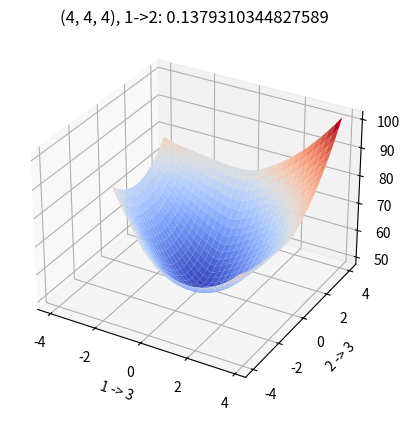

Here is the Python script that generated this plot:
# [redacted]

import numpy as np
import matplotlib.pyplot as plt
import itertools
import time

#%%
parameters = {
    'lambda1': 0.5, # Arrival rate to queue 1
    'lambda2': 0.5, # Arrival rate to queue 2
    'lambda3': 0.5, # Arrival rate to queue 3
    'mu1': 1, # Service rate at queue 1
    'mu2': 1, # Service rate at queue 2
    'mu3': 1, # Service rate at queue 3
    'm1': 1, # Unit transfer cost per customer from queue 1
    'm2': 1, # Unit transfer cost per customer from queue 2
    'm3': 1, # Unit transfer cost per customer from queue 3
    'h1': 1, # Unit holding cost per customer at queue 1
    'h2': 1, # Unit holding cost per customer at queue 2
    'h3': 1, # Unit holding cost per customer at queue 3
    'tau': 10 # Length of time period
    }

#%%

def compute_cost(N,x,I,params):
    # Compute one period cost.
    # Inputs:
        # x = vector of three queue lengths
        # I = action matrix (NxN)
    
    tau = params['tau']
    K = params['K']
    g = 0
    for i in range(N):
        # Transfers in and out are based on adding up positive numbers only.
        transfer_in = I[I[:,i]>0,i].sum() 
        transfer_out = I[i,I[i,:]>0].sum()
        
        index = str(int(i+1))
        lam = params['lambda'+index]
        mu = params['mu'+index]
        h = params['h'+index]
        m = params['m'+index]
        
        # Check condition on emptying time
        tmp = x[i] + transfer_in - transfer_out
        if tmp >= ((mu - lam)*tau):
            g += h * (tmp*tau + 0.5*(lam-mu)*tau**2)
        else:
            g += h/(2*(mu-lam)) * (tmp**2)
        
        # Compute fixed transfer cost
        fixed_cost = 0
        for j in range(N):
            fixed_cost += K[i,j] * (I[i,j] > 0)
            
        g += m*transfer_out + fixed_cost # Add all transfer costs
    
    return g

def check_infeasible_action(N,a,x):
    # Check whether given actions in "a" are infeasible.
    # Construct "action matrix" A (hard-coded for N=3)
    eps = 1e-6 # numerical error tolerance
    
    A = np.zeros((N,N))
    A[0,1] = a[0]
    A[1,0] = -a[0]
    A[0,2] = a[1]
    A[2,0] = -a[1]
    A[1,2] = a[2]
    A[2,1] = -a[2]
    A[0,0] = x[0] - A[0,A[0,:]>0].sum()
    A[1,1] = x[1] - A[1,A[1,:]>0].sum()
    A[2,2] = x[2] - A[2,A[2,:]>0].sum()
    
    if (A[0,0]<-eps) or (A[1,1]<-eps) or (A[2,2]<-eps):
        # Diagonal elements cannot be negative by definition.
        return True, np.nan

    # By design, diagonal elements of A are zero.
    A[0,0] = 0
    A[1,1] = 0
    A[2,2] = 0
    return False, A


# Find optimal action via enumeration
def solve_instance(N,M):
    # Find optimal actions under all possible initial states given N and M.
    # N: Number of queues
    # M: Total customers in the system (assumed fixed)
    
    K = np.ones((N,N)) * 3 
    for i in range(N):
        K[i,i] = 0
    parameters['K'] = K # Fixed cost of transfer
    
    opt_dec = np.empty((M+1,M+1,M+1,N)) # used to store optimal actions
    opt_dec[:] = np.nan # Initialize
        
    state_space = itertools.product(*[range(M+1)]*(N-1)) # All initial states
    for x in state_space:
        if sum(x) > M: 
            # Infeasible state
            opt_dec[x][:] = np.nan
            continue 
        
        x = x + (M - sum(x),) # Augment state to include queue 3
        
        # Generate actions
        actions = []
        actions.append(range(-x[1],x[0]+1,1)) # transfers from queue 1 to 2
        actions.append(range(-x[2],x[0]+1,1)) # transfers from queue 1 to 3
        actions.append(range(-x[2],x[1]+1,1)) # transfers from queue 2 to 3
        # actions.append(np.linspace(-x[1],x[0],50)) # transfers from queue 1 to 2
        # actions.append(np.linspace(-x[2],x[0],50)) # transfers from queue 1 to 3
        # actions.append(np.linspace(-x[2],x[1],50)) # transfers from queue 2 to 3
        
        # Find optimal action
        action_space = itertools.product(*actions)
        best_obj = float('inf')
        best_action = np.array([0]*N)
        for a in action_space: 
            is_infeasible, I = check_infeasible_action(N,a,x) # Check feasibility
            if is_infeasible: continue
            
            obj = compute_cost(N,x,I,parameters) 
            if obj <= best_obj:
                best_obj = obj
                best_action = a # 3-d vector
        
        opt_dec[x] = best_action
        
    return opt_dec


def get_costs(x,n,N=3):
    # Obtains a matrix of costs g
    # Arguments:
        # x: initial state as a 3-D tuple
        # n: number of actions to consider between two queues
    
    # K = np.ones((N,N)) * 3 
    # for i in range(N):
    #     K[i,i] = 0
    K = np.zeros((N,N))
    parameters['K'] = K # Fixed cost of transfer
    
    # Find optimal action
    first_actions = np.linspace(-x[1],x[0],n) # 1->2
    # first_actions = np.linspace(-x[2],x[1],n) # 2->3
    # X = np.zeros((n,n))
    # Y = np.zeros((n,n))
    # Z = np.zeros((n,n))
    X = {}
    Y = {}
    Z = {}
    for i1,a1 in enumerate(first_actions): 
        second_actions = np.linspace(-x[2],x[0]-a1*(a1>0),n) # 1->3
        # second_actions = np.linspace(-x[2],x[1]+a1*(a1<0),n) # 2->3
        # second_actions = np.linspace(-(x[2]+a1*(a1<0)),x[0],n) # 1->3
        x_ = np.zeros((n,n))
        y_ = np.zeros((n,n))
        z_ = np.zeros((n,n))
        for i2,a2 in enumerate(second_actions):
            best_obj = float('inf')
            third_actions = np.linspace(-(x[2]+a2*(a2<0)),x[1]+a1*(a1<0),n) # 2->3
            # third_actions = np.linspace(-(x[2]+a2*(a2<0)),x[0]-a1*(a1>0),n) # 1->3
            # third_actions = np.linspace(-(x[1]-a1*(a1>0)),x[0]-a2*(a2>0),n) # 1->2
            for i3,a3 in enumerate(third_actions):
                a = (a1,a2,a3)
                is_infeasible, I = check_infeasible_action(N,a,x) # Check feasibility
                if is_infeasible: continue
            
                obj = compute_cost(N,x,I,parameters) 
                if obj < best_obj:
                    best_obj = obj
                x_[i2,i3] = a2
                y_[i2,i3] = a3
                z_[i2,i3] = obj
            X[a1] = x_
            Y[a1] = y_
            Z[a1] = z_
            # X[i1,i2] = a1
            # Y[i1,i2] = a2
            # Z[i1,i2] = best_obj
    return X,Y,Z
    

#%% Solve an instance

# N = 3
# M = 12
# start = time.time()
# opt_dec_sym = solve_instance(N,M)
# end = time.time()
# print("Time elapsed (s):",end-start)
        
#%% Visualize optimal actions in heatmap 
# # Do: x1 (y-axis) vs. x3 (x-axis). Overlay with numbers.
# plt.close('all')

# matrix12 = np.zeros((M+1,M+1))
# matrix13 = np.zeros((M+1,M+1))
# matrix23 = np.zeros((M+1,M+1))
# for x1 in range(M+1):
#     for x2 in range(0,M-x1+1,1):
#         x3 = M - x1 - x2
#         matrix12[x1,x2] = opt_dec_sym[x1,x2,x3,0] # Get action 1 -> 2
#         matrix13[x1,x3] = opt_dec_sym[x1,x2,x3,1] # Get action 1 -> 3
#         matrix23[x2,x3] = opt_dec_sym[x1,x2,x3,2] # Get action 2 -> 3

# ### Matrix 1->2
# text = str(parameters).replace(',', '\n')
# plt.figure()
# plt.imshow(matrix12,alpha=0.8)
# plt.colorbar()
# plt.text(0, 0.1, text, transform=plt.gcf().transFigure)
# plt.ylabel("x1")
# plt.xlabel("x2")
# plt.title("Asymmetric problem (1->2)")
# plt.subplots_adjust(left=0.3)
# plt.savefig("heatmap_fluid_three_queues_12")

# # Overlay with values
# for (j,i), label in np.ndenumerate(matrix12):
#     plt.text(i,j,round(label),ha='center',va='center')
# plt.show()

# ### Matrix 1->3
# plt.figure()
# plt.imshow(matrix13,alpha=0.8)
# plt.colorbar()
# plt.text(0, 0.1, text, transform=plt.gcf().transFigure)
# plt.ylabel("x1")
# plt.xlabel("x3")
# plt.title("Asymmetric problem (1->3)")
# plt.subplots_adjust(left=0.3)
# plt.savefig("heatmap_fluid_three_queues_13")

# # Overlay with values
# for (j,i), label in np.ndenumerate(matrix13):
#     plt.text(i,j,round(label),ha='center',va='center')
# plt.show()

# ### Matrix 2->3
# plt.figure()
# plt.imshow(matrix23,alpha=0.8)
# plt.colorbar()
# plt.text(0, 0.1, text, transform=plt.gcf().transFigure)
# plt.ylabel("x2")
# plt.xlabel("x3")
# plt.title("Asymmetric problem (2->3)")
# plt.subplots_adjust(left=0.3)
# plt.savefig("heatmap_fluid_three_queues_23")

# # Overlay with values
# for (j,i), label in np.ndenumerate(matrix23):
#     plt.text(i,j,round(label),ha='center',va='center')
# plt.show()
        

#%% Visualize g (is it non-convex even without K?)

x = (4,4,4)
num_vals = 30
start = time.time()
X, Y, Z = get_costs(x,num_vals)
end = time.time()
print(end-start)

#%% 3D plotting
a1_vals = np.linspace(-4,4,num_vals)
i = 15 # Each i corresponds to some fixed value of the first action
idx = a1_vals[i]
plt.close('all')
fig = plt.figure()
ax = plt.axes(projection='3d')
ax.plot_surface(X[idx], Y[idx], Z[idx], cmap="coolwarm")
# ax.plot_surface(X, Y, Z, cmap="coolwarm")
ax.set_xlabel('1 -> 3')
ax.set_ylabel('2 -> 3')
ax.set_zlabel('g')
ax.set_title(str(x) + ", 1->2: " + str(a1_vals[i]))